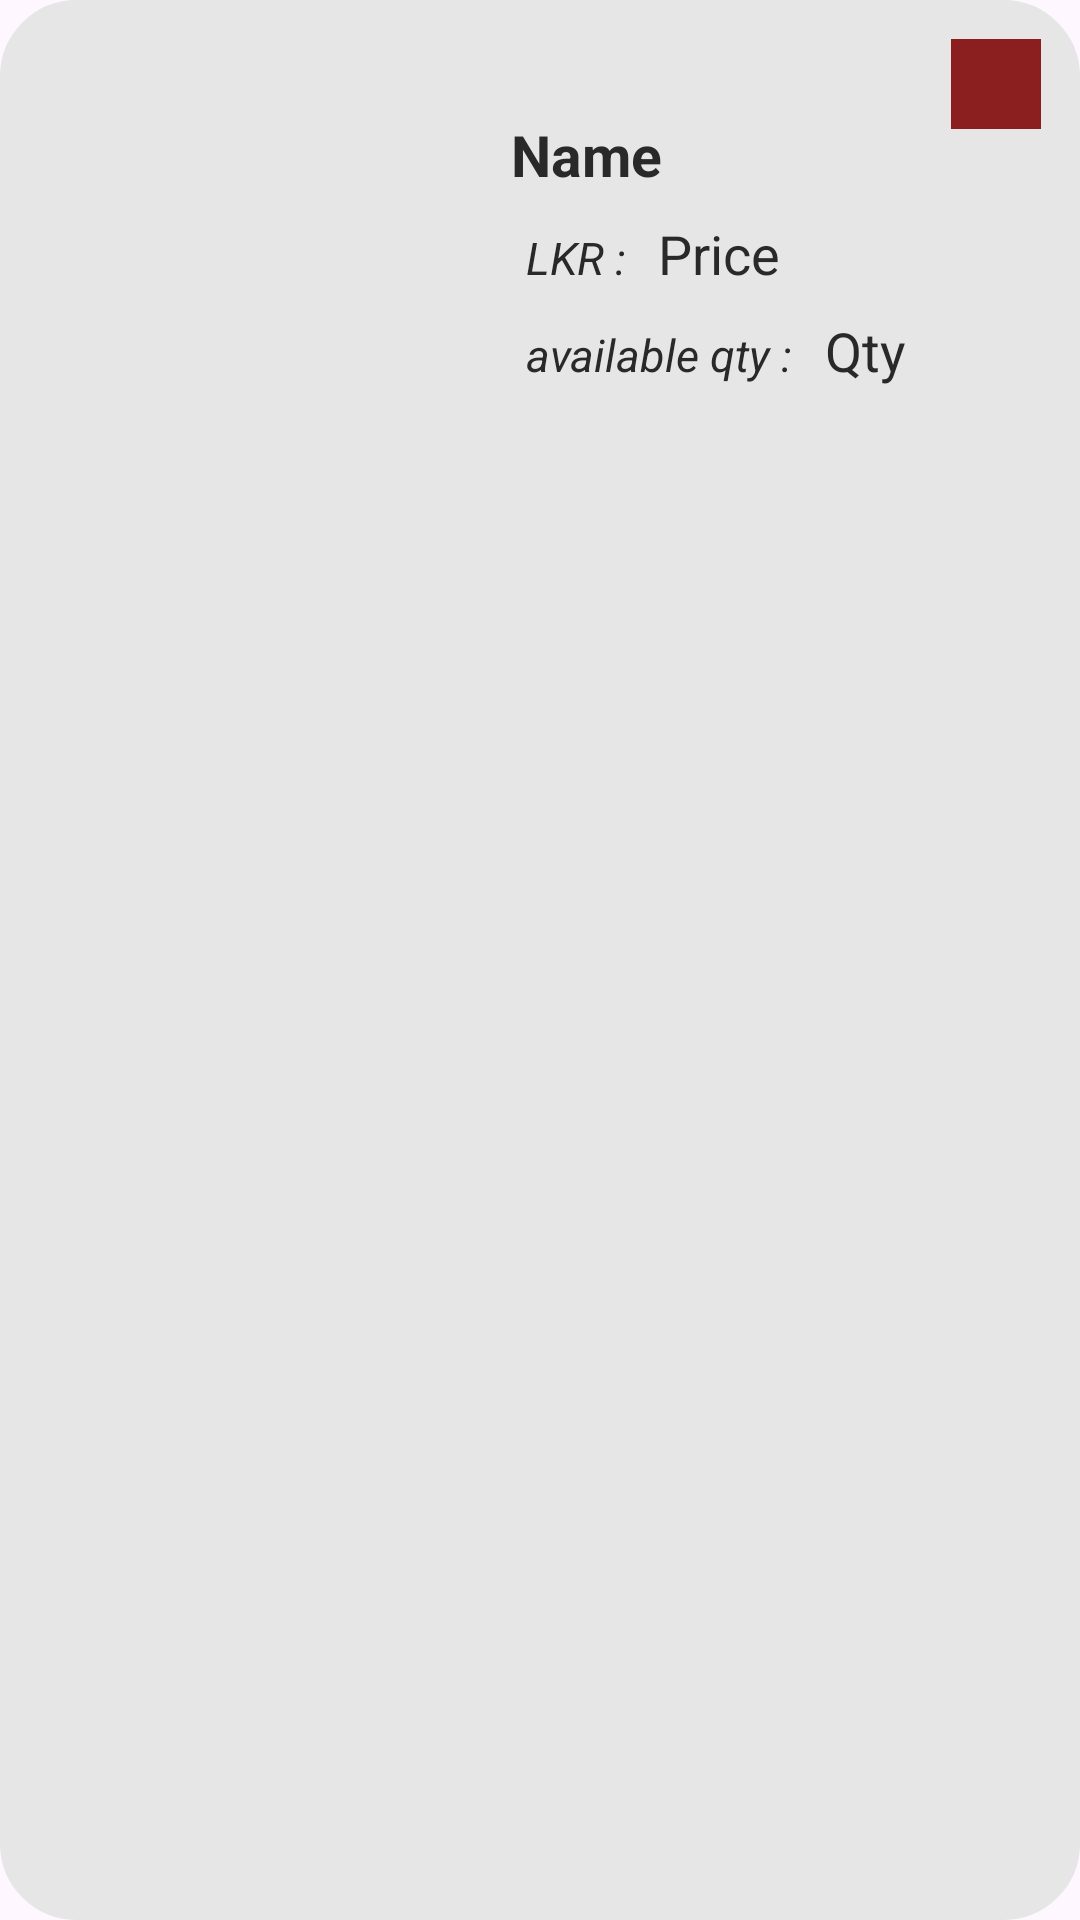

Reconstruct the res/layout file that produces this screen, plus the resources it refers to.
<!-- AndroidManifest.xml: application theme Theme.TestingMAD -->
<!-- res/layout/one_card_super_admin.xml -->
<?xml version="1.0" encoding="utf-8"?>
<LinearLayout xmlns:android="http://schemas.android.com/apk/res/android"
    android:layout_width="match_parent"
    android:layout_height="wrap_content"
    xmlns:app="http://schemas.android.com/apk/res-auto"
    android:layout_margin="8dp"
    android:backgroundTint="@color/my_bckground"
    app:cardCornerRadius="3dp"
    android:orientation="vertical"
    android:background="@drawable/home_backg"
    app:cardElevation="2dp">

    <LinearLayout
        android:id="@+id/moreinfoad"
        android:orientation="horizontal"
        android:layout_width="match_parent"
        android:layout_height="wrap_content"
        android:padding="13dp">

        <ImageView
            android:id="@+id/forimgsa"
            android:layout_width="135dp"
            android:layout_height="135dp"
            android:scaleType="centerCrop"
            android:layout_weight="1"
            android:src="@drawable/ic_launcher_background"/>

        <LinearLayout
            android:layout_width="wrap_content"
            android:layout_height="wrap_content"
            android:orientation="vertical"
            android:layout_weight="3"
            android:layout_gravity="center">

            <TextView
                android:id="@+id/forNamesa"
                android:layout_width="wrap_content"
                android:layout_height="wrap_content"
                android:text="Name"
                android:textStyle="bold"
                android:layout_weight="1"
                android:textColor="@color/my_text"
                android:paddingStart="20dp"
                android:layout_marginTop="15dp"
                android:layout_marginBottom="8dp"
                android:textSize="19dp"/>

            <LinearLayout
                android:layout_width="wrap_content"
                android:layout_height="wrap_content"
                android:orientation="horizontal"
                android:layout_marginBottom="8dp">

                <TextView
                    android:layout_width="match_parent"
                    android:layout_height="wrap_content"
                    android:text="LKR : "
                    android:textStyle="italic"
                    android:textColor="@color/my_text"
                    android:paddingStart="25dp"
                    android:textSize="15dp"/>

                <TextView
                    android:id="@+id/forPricesa"
                    android:layout_width="match_parent"
                    android:layout_height="wrap_content"
                    android:text="Price"
                    android:paddingHorizontal="7dp"
                    android:textColor="@color/my_text"
                    android:textSize="18dp"/>

            </LinearLayout>

            <LinearLayout
                android:layout_width="wrap_content"
                android:layout_height="wrap_content"
                android:orientation="horizontal">

                <TextView
                    android:layout_width="match_parent"
                    android:layout_height="wrap_content"
                    android:text="available qty : "
                    android:textStyle="italic"
                    android:paddingStart="25dp"
                    android:textColor="@color/my_text"
                    android:textSize="15dp"
                    android:layout_marginBottom="8dp"/>

                <TextView
                    android:id="@+id/forQtysa"
                    android:layout_width="match_parent"
                    android:layout_height="wrap_content"
                    android:text="Qty"
                    android:textColor="@color/my_text"
                    android:paddingHorizontal="7dp"
                    android:textSize="18dp"
                    android:layout_marginBottom="8dp"/>

            </LinearLayout>




























        </LinearLayout>
        
        <ImageButton
            android:id="@+id/deleteproductsa"
            android:layout_width="30dp"
            android:layout_height="30dp"
            android:background="#8B1E1E"
            android:src="@drawable/baseline_delete"/>

    </LinearLayout>

</LinearLayout>
<!-- resources referenced by this layout -->
<resources>
  <color name="my_bckground">#E6E6E6</color>
  <color name="my_text">#292929</color>
  <!-- drawable home_backg (drawable) -->
  <shape xmlns:android="http://schemas.android.com/apk/res/android"
      android:shape="rectangle">
      <solid android:color="@color/white" />
      <corners android:radius="25dp" />
      <stroke
          android:width="1dp"
          android:color="#B8B8B8" />
  </shape>
  <style name="Theme.TestingMAD" parent="Base.Theme.TestingMAD" />
  <color name="white">#FFFFFFFF</color>
  <style name="Base.Theme.TestingMAD" parent="Theme.Material3.DayNight.NoActionBar">
          
          
      </style>
</resources>
